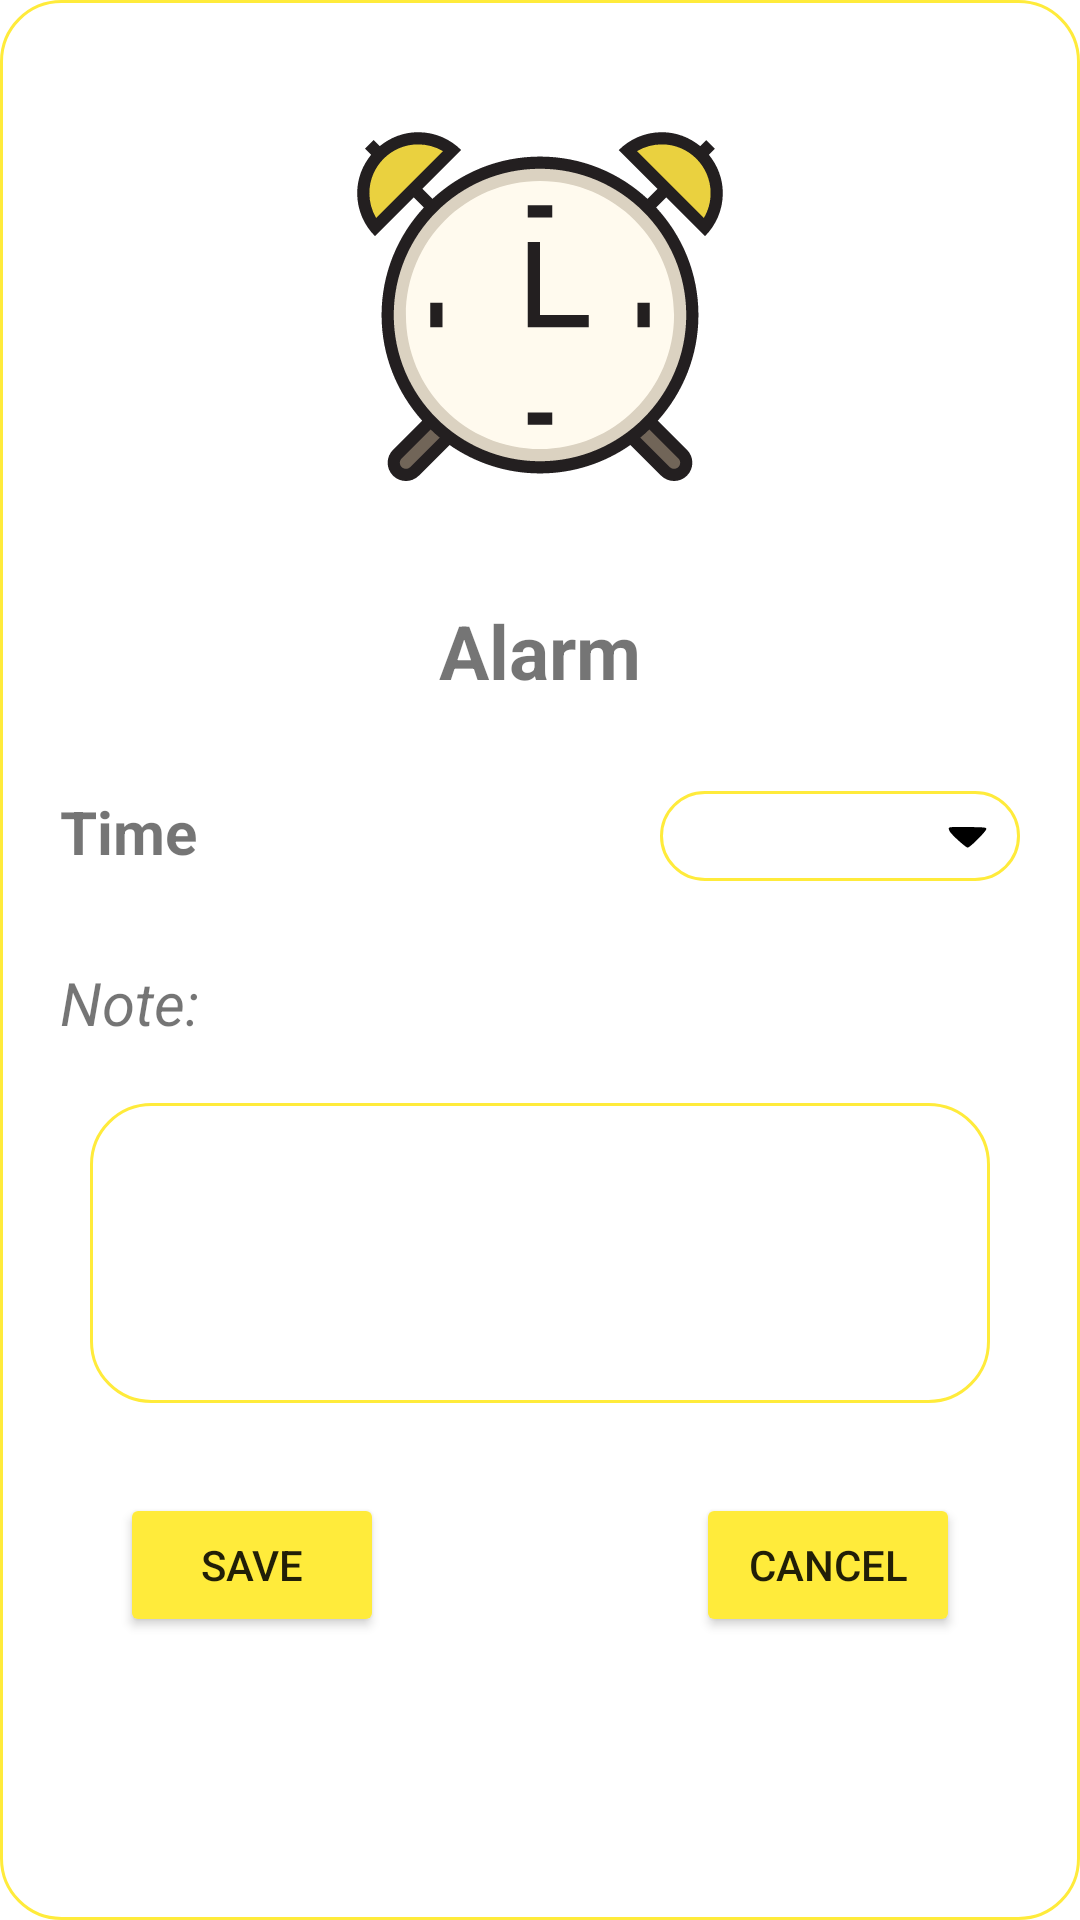

Reconstruct the res/layout file that produces this screen, plus the resources it refers to.
<!-- AndroidManifest.xml: application theme Theme.BabyCare -->
<!-- res/layout/dialog_alarm.xml -->
<?xml version="1.0" encoding="utf-8"?>
<androidx.constraintlayout.widget.ConstraintLayout xmlns:android="http://schemas.android.com/apk/res/android"
    android:layout_width="match_parent"
    android:layout_height="match_parent"
    xmlns:app="http://schemas.android.com/apk/res-auto"
    android:id="@+id/dl_alarm"
    android:minWidth="350dp"
    android:minHeight="600dp"
    android:background="@drawable/spline_dialog">

    <ImageView
        android:id="@+id/img_alarm"
        android:layout_width="130dp"
        android:layout_height="130dp"
        app:layout_constraintTop_toTopOf="parent"
        app:layout_constraintStart_toStartOf="parent"
        app:layout_constraintEnd_toEndOf="parent"
        android:layout_marginTop="40dp"
        android:src="@drawable/alarm"
        />


    <TextView
        android:id="@+id/tv_title_alarm"
        android:layout_width="match_parent"
        android:layout_height="wrap_content"
        app:layout_constraintTop_toBottomOf="@+id/img_alarm"
        app:layout_constraintStart_toStartOf="parent"
        app:layout_constraintEnd_toEndOf="parent"
        android:gravity="center"
        android:layout_marginTop="30dp"
        android:text="Alarm"
        android:textSize="25sp"
        android:textStyle="bold"
        />

    <TextView
        android:id="@+id/tv_time_alarm"
        android:layout_width="wrap_content"
        android:layout_height="wrap_content"
        app:layout_constraintTop_toBottomOf="@+id/tv_title_alarm"
        app:layout_constraintStart_toStartOf="parent"
        android:layout_marginStart="20dp"
        android:layout_marginTop="30dp"
        android:text="Time"
        android:textSize="20dp"
        android:textStyle="bold"
        />

    <TextView
        android:id="@+id/tv_chose_time_alarm"
        android:layout_width="120dp"
        android:layout_height="30dp"
        app:layout_constraintTop_toBottomOf="@id/tv_title_alarm"
        app:layout_constraintEnd_toEndOf="parent"
        android:layout_marginEnd="20dp"
        android:layout_marginTop="30dp"
        android:background="@drawable/spline"
        android:paddingStart="10dp"
        android:paddingEnd="10dp"
        android:drawableRight="@drawable/ic_triangle"
        android:textStyle="bold"
        android:gravity="center"
        />

    <TextView
        android:id="@+id/tv_note"
        android:layout_width="match_parent"
        android:layout_height="wrap_content"
        app:layout_constraintTop_toBottomOf="@+id/tv_time_alarm"
        app:layout_constraintStart_toStartOf="parent"
        android:layout_marginStart="20dp"
        android:layout_marginTop="30dp"
        android:text="Note:"
        android:textSize="20sp"
        android:textStyle="italic"
        />

    <EditText
        android:id="@+id/edt_note"
        android:layout_width="300dp"
        android:layout_height="100dp"
        app:layout_constraintTop_toBottomOf="@+id/tv_note"
        app:layout_constraintStart_toStartOf="parent"
        app:layout_constraintEnd_toEndOf="parent"
        android:layout_marginTop="20dp"
        android:paddingStart="10dp"
        android:paddingEnd="10dp"
        android:inputType="text"
        android:background="@drawable/spline"/>



    <Button
        android:id="@+id/btn_save_alarm"
        android:layout_width="wrap_content"
        android:layout_height="wrap_content"
        app:layout_constraintStart_toStartOf="parent"
        app:layout_constraintTop_toBottomOf="@+id/edt_note"
        android:layout_marginTop="30dp"
        android:layout_marginStart="40dp"
        android:backgroundTint="@color/orange3"
        android:text="save"
        />
    <Button
        android:id="@+id/btn_cancel_alarm"
        android:layout_width="wrap_content"
        android:layout_height="wrap_content"
        app:layout_constraintEnd_toEndOf="parent"
        app:layout_constraintTop_toBottomOf="@+id/edt_note"
        android:layout_marginTop="30dp"
        android:layout_marginEnd="40dp"
        android:backgroundTint="@color/orange3"
        android:text="cancel"
        />

    <ImageView
        android:id="@+id/img_bin_alarm"
        android:visibility="gone"
        android:layout_width="30dp"
        android:layout_height="30dp"
        android:src="@drawable/ic_bin"
        app:layout_constraintEnd_toEndOf="parent"
        app:layout_constraintTop_toTopOf="parent"
        android:layout_marginEnd="10dp"
        android:layout_marginTop="10dp"
        />

</androidx.constraintlayout.widget.ConstraintLayout>
<!-- resources referenced by this layout -->
<resources>
  <color name="orange3">#FFEB3B</color>
  <!-- drawable alarm: vector/xml drawable (drawable, 3069 chars, omitted) -->
  <!-- drawable ic_bin: vector/xml drawable (drawable, 2128 chars, omitted) -->
  <!-- drawable ic_triangle (drawable) -->
  <vector android:height="15dp" android:viewportHeight="52"
      android:viewportWidth="52" android:width="15dp" xmlns:android="http://schemas.android.com/apk/res/android">
      <path android:fillColor="#000000"
          android:pathData="M4.4,17.4c-0.3,0.9 0.4,2.9 1.5,4.5 3.5,4.9 18.3,18.1 20.3,18.1 2.7,-0 22.1,-19.5 21.6,-21.7 -0.3,-1.7 -2.1,-1.8 -21.6,-2.1 -18,-0.2 -21.3,-0 -21.8,1.2z" android:strokeColor="#00000000"/>
  </vector>
  <!-- drawable spline (drawable) -->
  <?xml version="1.0" encoding="utf-8"?>
  <shape xmlns:android="http://schemas.android.com/apk/res/android"
      android:shape="rectangle">
  
      <corners android:radius="20dp"/>
      <stroke android:width="1dp"
          android:color="@color/orange"/>
  
  </shape>
  <!-- drawable spline_dialog (drawable) -->
  <?xml version="1.0" encoding="utf-8"?>
  <shape xmlns:android="http://schemas.android.com/apk/res/android"
      android:shape="rectangle">
  
      <corners android:radius="20dp"/>
      <stroke android:width="1dp"
          android:color="@color/orange"/>
      <solid android:color="@color/white"/>
  
  </shape>
  <style name="Theme.BabyCare" parent="Theme.MaterialComponents.DayNight.NoActionBar">
          
          <item name="colorPrimary">@color/orange2</item>
          <item name="colorPrimaryVariant">@color/orange2</item>
          <item name="colorOnPrimary">@color/white</item>
          
          <item name="colorSecondary">@color/orange</item>
          <item name="colorSecondaryVariant">@color/orange2</item>
          <item name="colorOnSecondary">@color/black</item>
          
          <item name="android:statusBarColor" tools:targetApi="l">@color/orange</item>
          
      </style>
  <color name="orange">#FFEB3B</color>
  <color name="white">#FFFFFFFF</color>
  <color name="orange2">#67A3D3</color>
  <color name="black">#FF000000</color>
</resources>
